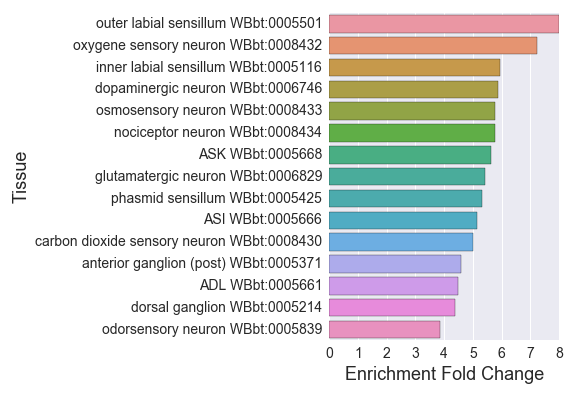

The file beside this chart, header and first rows:
#BAG-neuron_embryo_enriched_
, Tissue, Expected, Observed, Fold Change, Q value, Enrichment Fold Change
0, nervous system WBbt:0005735, 120.8, 163.0, 1.35, 2.1272279617104743e-10, 1.35
1, ASI WBbt:0005666, 5.631, 29.0, 5.15, 8.410725129899313e-14, 5.15
2, touch receptor neuron WBbt:0005237, 7.292, 15.0, 2.057, 0.00643, 2.057
3, embryonic cell WBbt:0007028, 38.33, 78.0, 2.035, 4.060932243209441e-11, 2.035
4, anterior ganglion (post) WBbt:0005371, 8.71, 40.0, 4.592, 7.951766114463996e-17, 4.592
5, post-embryonic cell WBbt:0007030, 8.467, 15.0, 1.772, 0.02661, 1.772
6, glutamatergic neuron WBbt:0006829, 4.619, 25.0, 5.413, 1.1108653606332879e-12, 5.413
7, inner labial sensillum WBbt:0005116, 5.55, 33.0, 5.946, 1.545351089266939e-17, 5.946
8, nerve ring neuron WBbt:0006974, 17.02, 40.0, 2.351, 1.8519640757510515e-07, 2.351
9, interneuron WBbt:0005113, 21.39, 46.0, 2.15, 2.836161468308825e-07, 2.15
10, outer labial sensillum WBbt:0005501, 4.132, 33.0, 7.986, 5.853441791031391e-22, 7.986
11, serotonergic neuron WBbt:0006837, 9.44, 26.0, 2.754, 1.5206204832790624e-06, 2.754
12, amphid sensillum WBbt:0005391, 27.18, 89.0, 3.274, 5.672026699519377e-27, 3.274
13, ventral ganglion (post) WBbt:0005264, 5.267, 10.0, 1.899, 0.04029, 1.899
14, ASE WBbt:0005663, 5.834, 21.0, 3.6, 1.6696490372069907e-07, 3.6
15, ventral ganglion (ant) WBbt:0005266, 4.213, 11.0, 2.611, 0.002557, 2.611
16, sensillum WBbt:0006929, 34.4, 93.0, 2.704, 4.672060062156056e-22, 2.704
17, mechanosensory neuron WBbt:0008431, 13.86, 51.0, 3.681, 5.697893617036216e-17, 3.681
18, lateral ganglion WBbt:0005105, 20.58, 52.0, 2.527, 1.1650425367660645e-10, 2.527
19, chemosensory neuron WBbt:0005837, 15.6, 46.0, 2.949, 8.422546632809268e-12, 2.949
20, dopaminergic neuron WBbt:0006746, 4.254, 25.0, 5.877, 1.632898768647029e-13, 5.877
21, ADL WBbt:0005661, 4.254, 19.0, 4.466, 1.505821793779511e-08, 4.466
22, carbon dioxide sensory neuron WBbt:00084…, 7.819, 39.0, 4.988, 1.2660045437481113e-17, 4.988
23, dorsal nerve cord WBbt:0006750, 10.61, 17.0, 1.602, 0.04653, 1.602
24, head WBbt:0005739, 105.5, 147.0, 1.394, 1.8632563182515538e-09, 1.394
25, tail WBbt:0005741, 67.82, 110.0, 1.622, 7.523006433109267e-10, 1.622
26, odorsensory neuron WBbt:0005839, 8.589, 33.0, 3.842, 8.322672181967592e-12, 3.842
27, nociceptor neuron WBbt:0008434, 4.173, 24.0, 5.751, 8.220808692175161e-13, 5.751
28, AWC WBbt:0005672, 4.619, 16.0, 3.464, 7.260375937522968e-06, 3.464
29, posterior lateral ganglion WBbt:0005465, 6.887, 22.0, 3.194, 7.372446456111067e-07, 3.194
30, ASK WBbt:0005668, 4.254, 24.0, 5.642, 1.1108653606332879e-12, 5.642
31, phasmid sensillum WBbt:0005425, 10.53, 56.0, 5.316, 8.19829677908398e-27, 5.316
32, oxygene sensory neuron WBbt:0008432, 4.294, 31.0, 7.219, 3.4036136972842787e-19, 7.219
33, ciliated neuron WBbt:0006816, 32.82, 102.0, 3.108, 7.507369464158007e-30, 3.108
34, sensory neuron WBbt:0005759, 32.82, 103.0, 3.139, 2.4989878965976466e-30, 3.139
35, osmosensory neuron WBbt:0008433, 4.173, 24.0, 5.751, 8.220808692175161e-13, 5.751
36, dorsal ganglion WBbt:0005214, 5.024, 22.0, 4.379, 1.8002781580726536e-09, 4.379
37, anterior ganglion WBbt:0005375, 10.74, 41.0, 3.819, 3.0388804455308563e-14, 3.819
